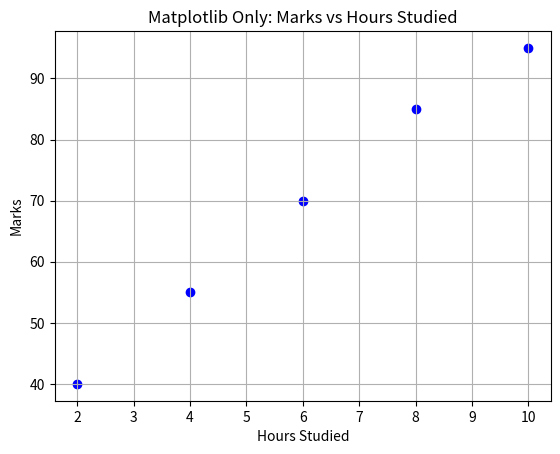
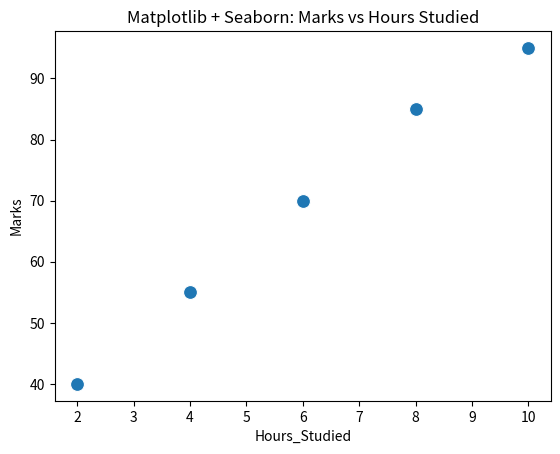

The script that saved these images, in order:
"""
File: matplotlib_vs_seaborn_comparison.py
[redacted]
Description:
This program compares plotting using:
1. Matplotlib alone
2. Matplotlib + Seaborn

The same data is visualized to show differences in code simplicity,
styling, and statistical support.
"""

import matplotlib.pyplot as plt
import seaborn as sns
import pandas as pd

# --------------------------------------------------
# Sample Data (Pandas DataFrame)
# --------------------------------------------------
data = {
    "Hours_Studied": [2, 4, 6, 8, 10],
    "Marks": [40, 55, 70, 85, 95]
}

df = pd.DataFrame(data)

# ==================================================
# PART 1: Matplotlib ONLY
# ==================================================
plt.figure()
plt.scatter(df["Hours_Studied"], df["Marks"],
            color="blue", marker="o")
plt.xlabel("Hours Studied")
plt.ylabel("Marks")
plt.title("Matplotlib Only: Marks vs Hours Studied")
plt.grid(True)
plt.show()

# ==================================================
# PART 2: Matplotlib + Seaborn
# ==================================================
plt.figure()
sns.scatterplot(x="Hours_Studied",
                y="Marks",
                data=df,
                s=100)
plt.title("Matplotlib + Seaborn: Marks vs Hours Studied")
plt.show()
